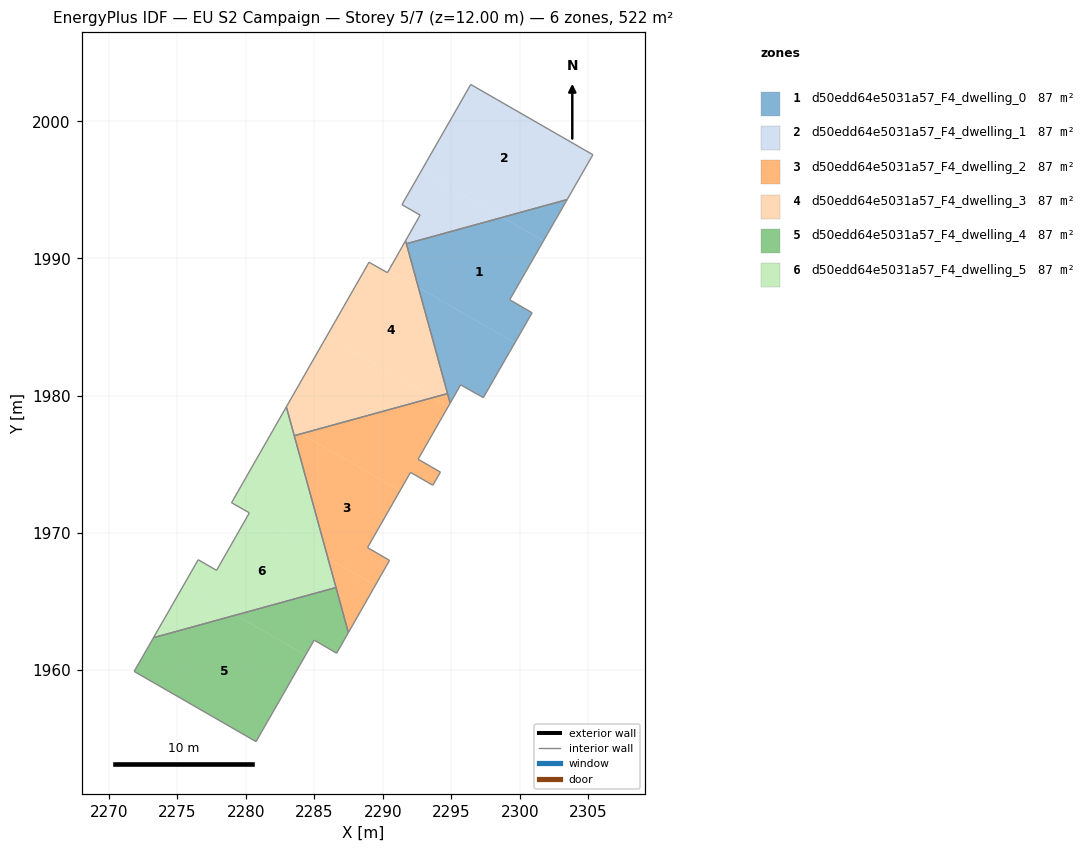
=== STOREY PLAN SPEC (per zone: floor XY polygon, exterior-wall plan segments, windows/doors) ===
zone 1: d50edd64e5031a57_F4_dwelling_0  (86.9 m²)
  floor: (2301.72, 1991.28) (2299.26, 1986.99) (2300.89, 1986.04) (2299.63, 1983.85) (2292.59, 1987.89) (2291.72, 1991.08) (2298.72, 1993.00)
  floor: (2303.45, 1994.30) (2301.72, 1991.28) (2298.72, 1993.00)
  floor: (2299.63, 1983.85) (2297.33, 1979.85) (2295.67, 1980.78) (2294.91, 1979.45) (2292.59, 1987.89)
  interior walls: 7
zone 2: d50edd64e5031a57_F4_dwelling_1  (86.9 m²)
  floor: (2305.32, 1997.57) (2303.45, 1994.30) (2298.72, 1993.00) (2292.81, 1996.39) (2296.41, 2002.69)
  floor: (2298.72, 1993.00) (2291.72, 1991.08) (2291.66, 1991.29) (2292.72, 1993.16) (2291.39, 1993.92) (2292.81, 1996.39)
  interior walls: 7
zone 3: d50edd64e5031a57_F4_dwelling_2  (86.9 m²)
  floor: (2291.26, 1973.07) (2288.89, 1968.91) (2290.49, 1967.98) (2289.45, 1966.15) (2286.00, 1968.13) (2283.54, 1977.07) (2284.04, 1977.21)
  floor: (2294.78, 1979.21) (2292.57, 1975.36) (2294.20, 1974.42) (2293.64, 1973.46) (2292.02, 1974.40) (2291.26, 1973.07) (2284.04, 1977.21) (2293.65, 1979.85)
  floor: (2289.45, 1966.15) (2287.49, 1962.71) (2286.00, 1968.13)
  floor: (2294.72, 1980.15) (2294.91, 1979.45) (2294.78, 1979.21) (2293.65, 1979.85)
  interior walls: 10
zone 4: d50edd64e5031a57_F4_dwelling_3  (86.9 m²)
  floor: (2293.65, 1979.85) (2284.04, 1977.21) (2283.40, 1977.57) (2282.96, 1979.18) (2285.89, 1984.30)
  floor: (2292.59, 1987.89) (2294.72, 1980.15) (2293.65, 1979.85) (2285.89, 1984.30) (2288.99, 1989.73) (2290.34, 1988.96) (2290.43, 1989.13)
  floor: (2284.04, 1977.21) (2283.54, 1977.07) (2283.40, 1977.57)
  floor: (2291.66, 1991.29) (2292.59, 1987.89) (2290.43, 1989.13)
  interior walls: 6
zone 5: d50edd64e5031a57_F4_dwelling_4  (86.9 m²)
  floor: (2284.37, 1961.07) (2280.75, 1954.76) (2271.86, 1959.88) (2273.27, 1962.34) (2279.27, 1963.99)
  floor: (2286.58, 1966.00) (2287.49, 1962.71) (2286.63, 1961.21) (2284.99, 1962.16) (2284.37, 1961.07) (2279.27, 1963.99)
  interior walls: 7
zone 6: d50edd64e5031a57_F4_dwelling_5  (86.9 m²)
  floor: (2286.00, 1968.13) (2286.58, 1966.00) (2279.27, 1963.99) (2275.47, 1966.17) (2276.53, 1968.03) (2277.87, 1967.25) (2280.25, 1971.43)
  floor: (2279.27, 1963.99) (2273.27, 1962.34) (2275.47, 1966.17)
  floor: (2283.40, 1977.57) (2286.00, 1968.13) (2280.25, 1971.43) (2280.26, 1971.45) (2278.96, 1972.18) (2282.38, 1978.16)
  floor: (2282.96, 1979.18) (2283.40, 1977.57) (2282.38, 1978.16)
  interior walls: 7

=== DERIVED (storey summary) ===
Building: EU S2 Campaign
Storey: 5 of 7  (floor level z = 12.00 m)
Storey gross floor area: 521.6 m²
Zones on this storey: 6
  - d50edd64e5031a57_F4_dwelling_0: floor 86.9 m²
  - d50edd64e5031a57_F4_dwelling_1: floor 86.9 m²
  - d50edd64e5031a57_F4_dwelling_2: floor 86.9 m²
  - d50edd64e5031a57_F4_dwelling_3: floor 86.9 m²
  - d50edd64e5031a57_F4_dwelling_4: floor 86.9 m²
  - d50edd64e5031a57_F4_dwelling_5: floor 86.9 m²
Zone adjacency (shared interzone walls):
  - d50edd64e5031a57_F4_dwelling_0 ↔ d50edd64e5031a57_F4_dwelling_1
  - d50edd64e5031a57_F4_dwelling_2 ↔ d50edd64e5031a57_F4_dwelling_3
  - d50edd64e5031a57_F4_dwelling_4 ↔ d50edd64e5031a57_F4_dwelling_5